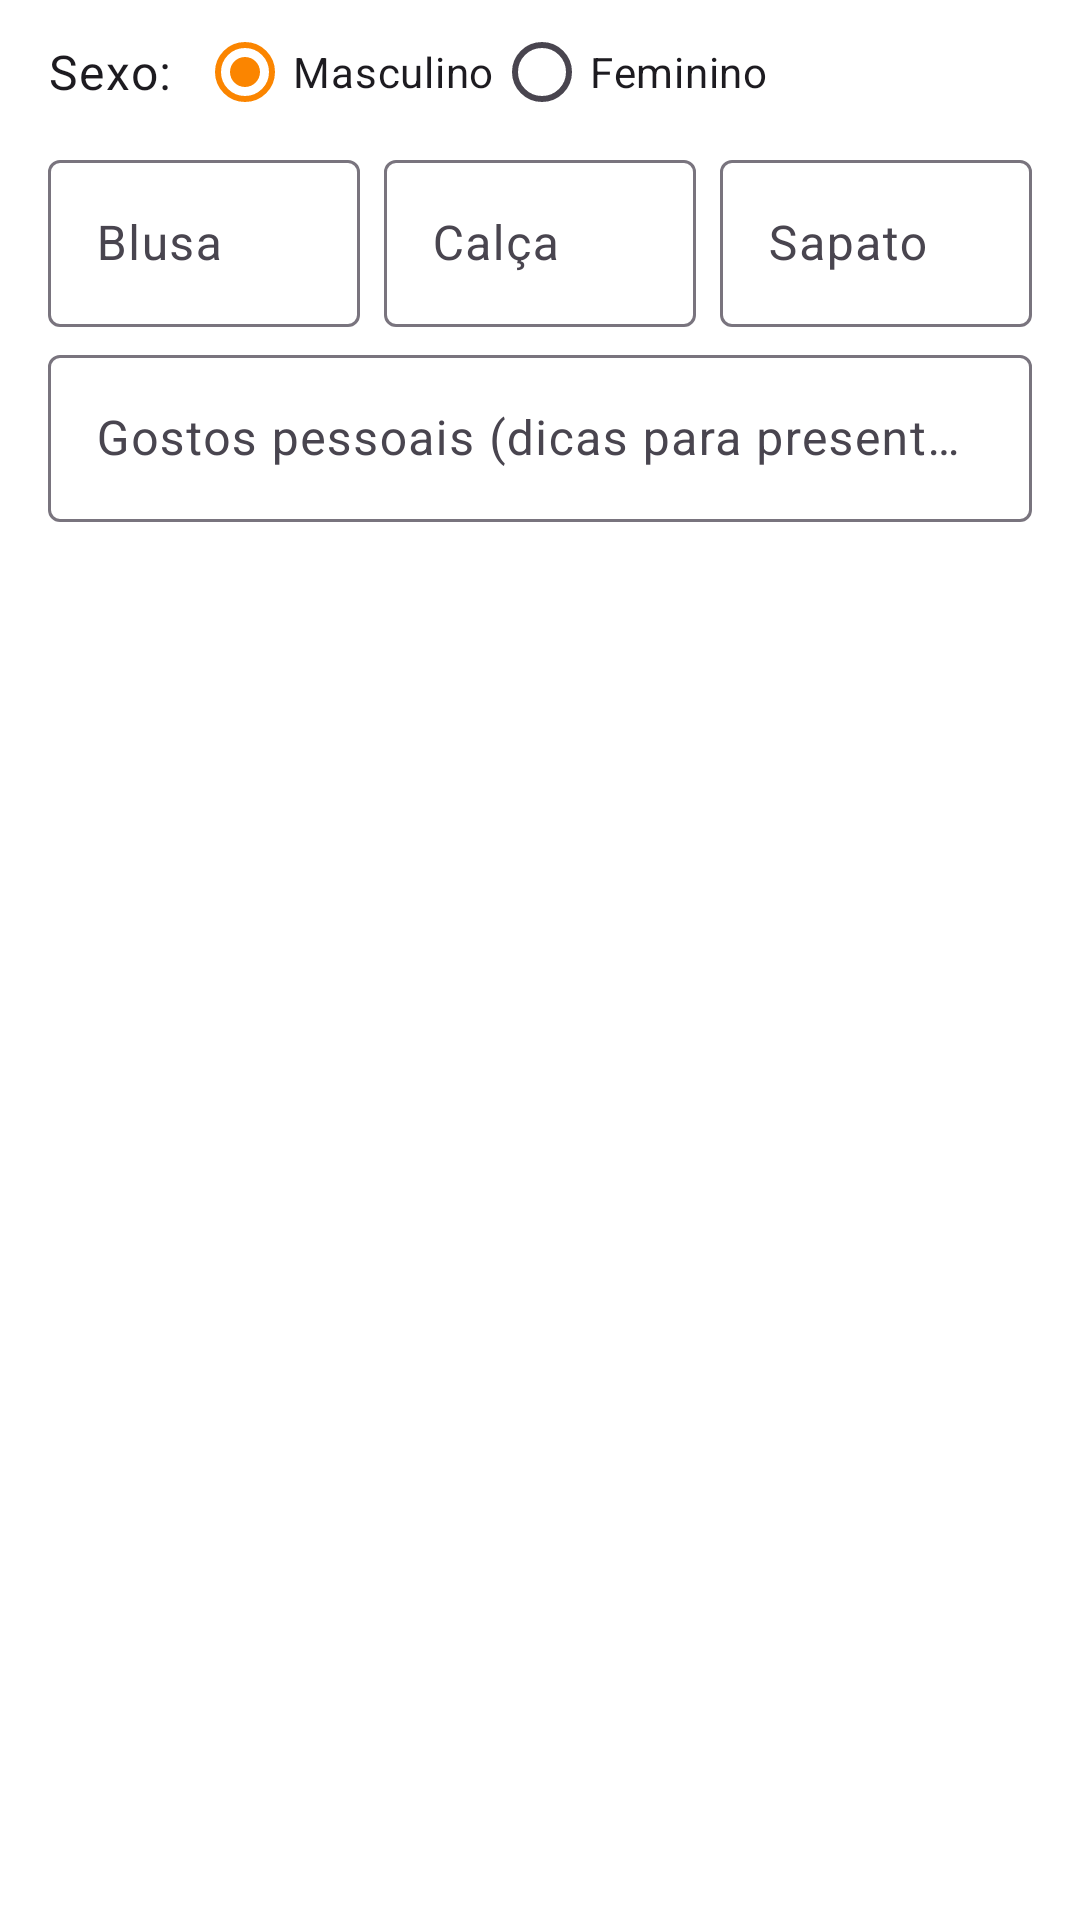

Reconstruct the res/layout file that produces this screen, plus the resources it refers to.
<!-- AndroidManifest.xml: application theme Theme.AppAdoteJrTLRF -->
<!-- res/layout/dados_crianca_sacola.xml -->
<?xml version="1.0" encoding="utf-8"?>
<androidx.constraintlayout.widget.ConstraintLayout xmlns:android="http://schemas.android.com/apk/res/android"
    xmlns:app="http://schemas.android.com/apk/res-auto"
    xmlns:tools="http://schemas.android.com/tools"
    android:layout_width="match_parent"
    android:layout_height="wrap_content">

    <LinearLayout
        android:id="@+id/LLSexo"
        android:layout_width="match_parent"
        android:layout_height="wrap_content"
        android:layout_marginStart="16dp"
        android:layout_marginEnd="16dp"
        android:orientation="horizontal"
        app:layout_constraintEnd_toEndOf="parent"
        app:layout_constraintHorizontal_bias="1.0"
        app:layout_constraintStart_toStartOf="parent"
        app:layout_constraintTop_toTopOf="parent">

        
        <TextView
            android:id="@+id/textTituloSexo"
            android:layout_width="wrap_content"
            android:layout_height="wrap_content"
            android:layout_gravity="center_vertical"
            android:layout_marginEnd="8dp"
            android:text="Sexo:"
            android:textAppearance="?attr/textAppearanceBody1" />

        
        <RadioGroup
            android:id="@+id/radioGroupSexo"
            android:layout_width="wrap_content"
            android:layout_height="wrap_content"
            android:orientation="horizontal">

            <RadioButton
                android:id="@+id/radioButtonMasculino"
                android:layout_width="wrap_content"
                android:layout_height="wrap_content"
                android:text="Masculino"
                android:checked="true" />

            <RadioButton
                android:id="@+id/radioButtonFeminino"
                android:layout_width="wrap_content"
                android:layout_height="wrap_content"
                android:text="Feminino" />
        </RadioGroup>
    </LinearLayout>

    <LinearLayout
        android:id="@+id/LLTamanhos"
        android:layout_width="match_parent"
        android:layout_height="wrap_content"
        android:layout_marginStart="16dp"
        android:layout_marginEnd="16dp"
        android:orientation="horizontal"
        app:layout_constraintEnd_toEndOf="parent"
        app:layout_constraintHorizontal_bias="0.5"
        app:layout_constraintStart_toStartOf="parent"
        app:layout_constraintTop_toBottomOf="@+id/LLSexo">

        <com.google.android.material.textfield.TextInputLayout
            android:id="@+id/InputBlusa"
            android:layout_width="0dp"
            android:layout_height="wrap_content"
            android:layout_marginEnd="8dp"
            android:layout_weight="1">

            <com.google.android.material.textfield.TextInputEditText
                android:id="@+id/editTextBlusa"
                android:layout_width="match_parent"
                android:layout_height="wrap_content"
                android:hint="Blusa"
                android:imeOptions="actionNext" />
        </com.google.android.material.textfield.TextInputLayout>

        <com.google.android.material.textfield.TextInputLayout
            android:id="@+id/InputCalca"
            android:layout_width="0dp"
            android:layout_height="wrap_content"
            android:layout_marginEnd="8dp"
            android:layout_weight="1">

            <com.google.android.material.textfield.TextInputEditText
                android:id="@+id/editTextCalca"
                android:layout_width="match_parent"
                android:layout_height="wrap_content"
                android:hint="Calça"
                android:imeOptions="actionNext" />
        </com.google.android.material.textfield.TextInputLayout>

        <com.google.android.material.textfield.TextInputLayout
            android:id="@+id/InputSapato"
            android:layout_width="0dp"
            android:layout_height="wrap_content"
            android:layout_weight="1">

            <com.google.android.material.textfield.TextInputEditText
                android:id="@+id/editTextSapato"
                android:layout_width="match_parent"
                android:layout_height="wrap_content"
                android:hint="Sapato"
                android:imeOptions="actionNext" />
        </com.google.android.material.textfield.TextInputLayout>
    </LinearLayout>

    <com.google.android.material.textfield.TextInputLayout
        android:id="@+id/InputGostos"
        android:layout_width="0dp"
        android:layout_height="wrap_content"
        android:layout_marginStart="16dp"
        android:layout_marginTop="4dp"
        android:layout_marginEnd="16dp"
        app:layout_constraintEnd_toEndOf="parent"
        app:layout_constraintHorizontal_bias="0.5"
        app:layout_constraintStart_toStartOf="parent"
        app:layout_constraintTop_toBottomOf="@+id/LLTamanhos">

        <com.google.android.material.textfield.TextInputEditText
            android:id="@+id/editTextGostos"
            android:layout_width="match_parent"
            android:layout_height="wrap_content"
            android:hint="Gostos pessoais (dicas para presentes)" />
    </com.google.android.material.textfield.TextInputLayout>
</androidx.constraintlayout.widget.ConstraintLayout>
<!-- resources referenced by this layout -->
<resources>
  <style name="Theme.AppAdoteJrTLRF" parent="Base.Theme.AppAdoteJrTLRF">
          
          
          <item name="android:forceDarkAllowed" tools:targetApi="q">false</item>
      </style>
  <style name="Base.Theme.AppAdoteJrTLRF" parent="Theme.Material3.Light.NoActionBar">
          <item name="colorPrimary">@color/primaria</item>
          <item name="colorPrimaryVariant">@color/azulEscuro</item>
          <item name="colorOnPrimary">@color/white</item>
  
          
          <item name="colorSecondary">@color/destaque</item>
          <item name="colorSecondaryVariant">@color/azul</item>
          <item name="colorOnSecondary">@color/black</item>
  
          
          <item name="android:colorBackground">@color/white</item>
          
          <item name="colorSurface">@color/white</item>
          
          <item name="colorOnBackground">@color/black</item>
          <item name="colorOnSurface">@color/black</item>
  
          
          <item name="colorError">@color/vermelhoCarmim</item>
          <item name="colorOnError">@color/white</item>
      </style>
  <color name="primaria">#FB8500</color>
  <color name="azulEscuro">#023047</color>
  <color name="white">#FFFFFFFF</color>
  <color name="destaque">#96bdc4</color>
  <color name="azul">#488399</color>
  <color name="black">#FF000000</color>
  <color name="vermelhoCarmim">#DC143C</color>
</resources>
